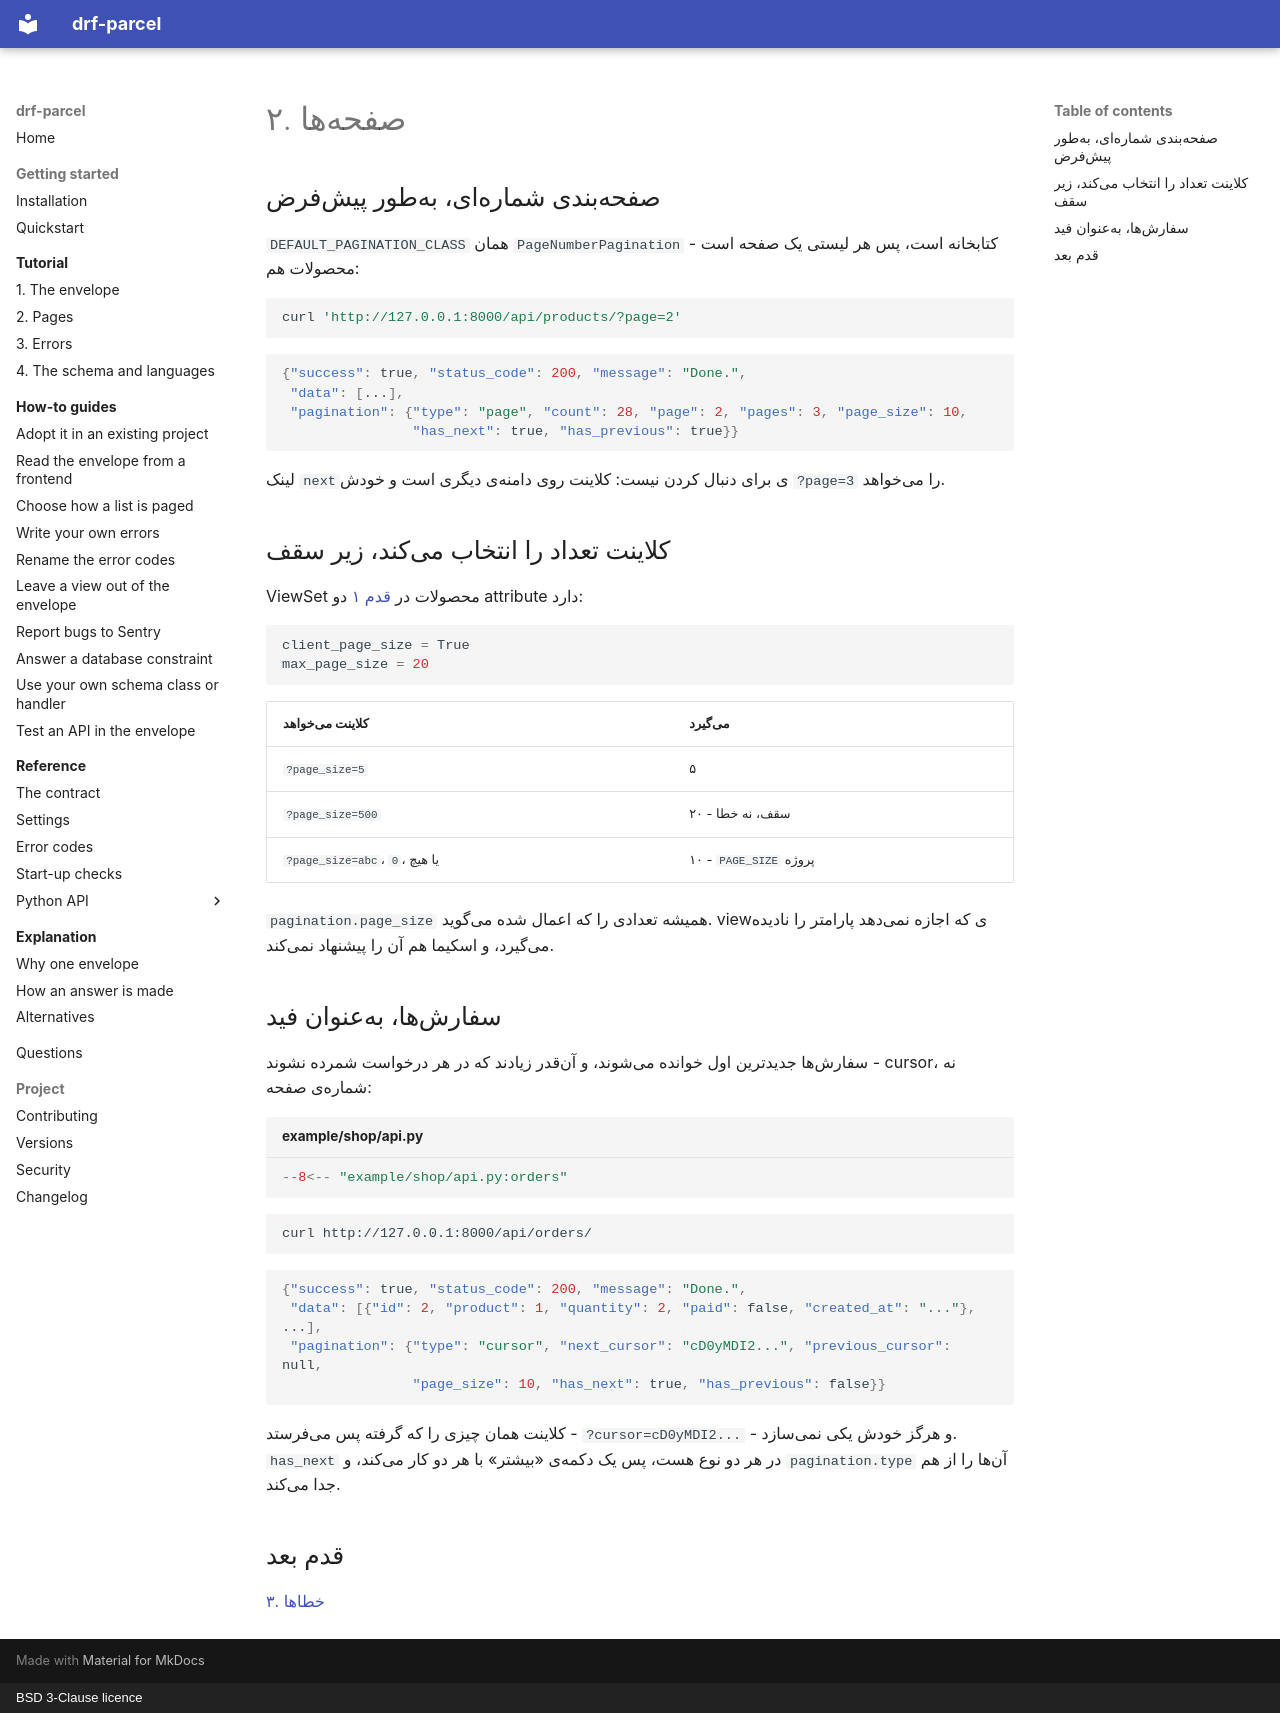

repository: amirAI-dot/drf-parcel · page: tutorial/02-pages.fa/index.html · generator: mkdocs · copyright: BSD 3-Clause licence

# ۲. صفحهها

## صفحهبندی شمارهای، بهطور پیشفرض

`DEFAULT_PAGINATION_CLASS` همان `PageNumberPagination` کتابخانه است، پس هر
لیستی یک صفحه است - محصولات هم:

```bash
curl 'http://127.0.0.1:8000/api/products/?page=2'
```

```json
{"success": true, "status_code": 200, "message": "Done.",
 "data": [...],
 "pagination": {"type": "page", "count": 28, "page": 2, "pages": 3, "page_size": 10,
                "has_next": true, "has_previous": true}}
```

لینک `next`ی برای دنبال کردن نیست: کلاینت روی دامنهی دیگری است و خودش
`?page=3` را میخواهد.

## کلاینت تعداد را انتخاب میکند، زیر سقف

ViewSet محصولات در [قدم ۱](01-the-envelope.md) دو attribute دارد:

```python
client_page_size = True
max_page_size = 20
```

| کلاینت میخواهد | میگیرد |
|---|---|
| `?page_size=5` | ۵ |
| `?page_size=500` | ۲۰ - سقف، نه خطا |
| `?page_size=abc`، `0`، یا هیچ | ۱۰ - `PAGE_SIZE` پروژه |

`pagination.page_size` همیشه تعدادی را که اعمال شده میگوید. viewی که اجازه
نمیدهد پارامتر را نادیده میگیرد، و اسکیما هم آن را پیشنهاد نمیکند.

## سفارشها، بهعنوان فید

سفارشها جدیدترین اول خوانده میشوند، و آنقدر زیادند که در هر درخواست شمرده
نشوند - cursor، نه شمارهی صفحه:

```python title="example/shop/api.py"
--8<-- "example/shop/api.py:orders"
```

```bash
curl http://127.0.0.1:8000/api/orders/
```

```json
{"success": true, "status_code": 200, "message": "Done.",
 "data": [{"id": 2, "product": 1, "quantity": 2, "paid": false, "created_at": "..."}, ...],
 "pagination": {"type": "cursor", "next_cursor": "cD0yMDI2...", "previous_cursor": null,
                "page_size": 10, "has_next": true, "has_previous": false}}
```

کلاینت همان چیزی را که گرفته پس میفرستد - `?cursor=cD0yMDI2...` - و هرگز
خودش یکی نمیسازد. `has_next` در هر دو نوع هست، پس یک دکمهی «بیشتر» با هر دو
کار میکند، و `pagination.type` آنها را از هم جدا میکند.

## قدم بعد

[۳. خطاها](03-errors.md)
